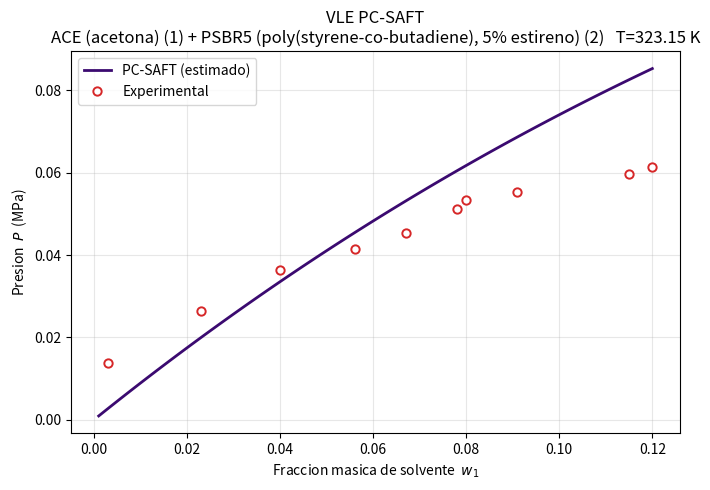

Write the Python code that produced this figure. (Note: this script raises an exception after producing the figure.)
#!/usr/bin/env python3
# -*- coding: utf-8 -*-
"""
===============================================================================
  VLE de mezclas COPOLIMERO + SOLVENTE con la EoS PC-SAFT (para copolimeros)
===============================================================================

Reproduce el modelado del articulo:
    Arce, Mattedi & Aznar (2006), Fluid Phase Equilibria 246, 52-63.
    "Vapor-liquid equilibrium of copolymer + solvent mixtures ..."

Archivo UNICO y autocontenido. Calcula el equilibrio liquido-vapor
(presion P vs fraccion masica de solvente w1) para UNA sola combinacion
solvente + copolimero, la que definas en el BLOQUE DE PARAMETROS de abajo.

Para cambiar de sistema: edita a mano los valores de la seccion
"PARAMETROS EDITABLES". Ahi eliges el solvente, el copolimero (sus dos
monomeros / homopolimeros), la composicion, la temperatura, el rango de w1 y
los parametros PC-SAFT (m/MW, sigma, eps/k) y de interaccion binaria (kij).

Dependencias:  numpy, scipy, matplotlib
    pip install numpy scipy matplotlib

Uso:
    python pcsaft_vle.py
Genera la figura 'resultado_VLE.png' e imprime la tabla P(w1) en pantalla.
===============================================================================
"""

import math
import numpy as np
from scipy.optimize import brentq

# =============================================================================
#  ////////////////////  PARAMETROS EDITABLES  //////////////////////////////
#  Cambia SOLO los valores de este bloque para calcular otra combinacion.
#  Los valores por defecto corresponden a:  ACETONA (1) + PSBR5 (2) a 323.15 K
#  (poly(styrene-co-butadiene) con 5% en peso de estireno).
#  Todos los parametros estan tomados del paper (Tablas 4b, 6).
# =============================================================================

# ---- 1) TEMPERATURA y rango de composicion --------------------------------
TEMPERATURA_K   = 323.15          # Temperatura del calculo [K]
W1_MIN          = 0.001           # Fraccion masica de solvente minima
W1_MAX          = 0.12            # Fraccion masica de solvente maxima
N_PUNTOS        = 80              # Numero de puntos de la curva ESTIMADA
                                  # (mas puntos = curva mas suave y detallada)

# ---- 2) SOLVENTE (componente 1) -------------------------------------------
#   m/MW [1/mol], sigma [Angstrom], eps/k [K], y su peso molecular MW [g/mol].
#   (Tabla 4b del paper para m/MW, sigma, eps_k).
SOLVENTE = {
    "nombre":  "ACE (acetona)",
    "MW":      58.08,             # g/mol
    "m_MW":    0.037879,          # (m/MW) [1/mol]
    "sigma":   3.4956,            # Angstrom
    "eps_k":   272.26,            # eps/k [K]
}

# ---- 3) COPOLIMERO (componente 2) -----------------------------------------
#   Formado por dos monomeros (alpha y beta). Para PC-SAFT se usan los
#   parametros del HOMOPOLIMERO de cada monomero (Tabla 4b):
#     alpha -> homopolimero 1   |   beta -> homopolimero 2
#   'w_alpha' es la fraccion MASICA del monomero alpha en el copolimero
#   (= el numero que aparece en el nombre / 100; p.ej. PSBR5 -> 0.05).
#   'MW_copolimero' es el peso molecular total del copolimero [g/mol].
COPOLIMERO = {
    "nombre":        "PSBR5 (poly(styrene-co-butadiene), 5% estireno)",
    "MW_copolimero": 100000.0,    # g/mol  (peso molecular total)
    "w_alpha":       0.05,        # fraccion masica del monomero alpha (estireno)

    # --- homopolimero del monomero ALPHA (aqui: PS, poliestireno) ---
    "alpha": {
        "nombre": "PS",
        "m_MW":   0.033238,       # (m/MW) [1/mol]
        "sigma":  3.5022,         # Angstrom
        "eps_k":  320.14,         # eps/k [K]
    },
    # --- homopolimero del monomero BETA (aqui: PB, polibutadieno) ---
    "beta": {
        "nombre": "PB",
        "m_MW":   0.060552,       # (m/MW) [1/mol]
        "sigma":  2.9845,         # Angstrom
        "eps_k":  240.21,         # eps/k [K]
    },
}

# ---- 4) PARAMETROS DE INTERACCION BINARIA kij (adimensionales) ------------
#   kij corrige la energia cruzada: eps_cross = sqrt(eps_i*eps_j)*(1-kij).
#   - kij_solvente_alpha : solvente <-> monomero alpha
#   - kij_solvente_beta  : solvente <-> monomero beta
#   - kij_alpha_beta     : monomero alpha <-> monomero beta (dentro del copol.)
#
#   Metodologia 1 del paper (Tabla 6): un unico kij solvente-copolimero,
#   el mismo para alpha y beta, y kij_alpha_beta = 0.
#   Metodologia 2 del paper (Tabla 7): kij distintos para alpha y beta, mas
#   un kij_alpha_beta pequeno.
#   Valor por defecto: ACE+PSBR5 metodologia 1 -> kij = 0.0120.
KIJ_SOLVENTE_ALPHA = 0.0120
KIJ_SOLVENTE_BETA  = 0.0120
KIJ_ALPHA_BETA     = 0.0000

# ---- 5) DATOS EXPERIMENTALES (opcional) -----------------------------------
#   Pega aqui los puntos experimentales del sistema que estes calculando.
#   Se dibujan como PUNTOS sobre la curva estimada (que es solo linea).
#   Formato: una tupla (w1, P) por fila, con
#       w1 = fraccion MASICA de solvente
#       P  = presion [MPa]   (OJO: en MPa, no en kPa)
#
#   Puedes copiar los valores desde 'datos_experimentales.txt':
#     - Si ahi estan en kPa, divide entre 1000 para pasarlos a MPa.
#       (p.ej. 36.3 kPa  ->  0.0363 MPa)
#     - Si estan como presion reducida (P/Ps), multiplica por la presion de
#       saturacion Ps del solvente [MPa] a esa T y pega el resultado.
#
#   Si dejas la lista vacia ( [] ), simplemente no se dibujan puntos.
#
#   Ejemplo (ACE + PSBR5 a 323.15 K, datos de Gupta & Prausnitz, pasados a MPa):
DATOS_EXPERIMENTALES = [
    # (w1,    P [MPa])
    (0.003,  0.0137),
    (0.023,  0.0265),
    (0.040,  0.0363),
    (0.056,  0.0415),
    (0.067,  0.0453),
    (0.078,  0.0511),
    (0.080,  0.0533),
    (0.091,  0.0552),
    (0.115,  0.0596),
    (0.120,  0.0613),
]

# ---- 6) SALIDA ------------------------------------------------------------
ARCHIVO_FIGURA = "resultado_VLE.png"

# =============================================================================
#  ///////////////  FIN DE PARAMETROS EDITABLES  ////////////////////////////
#  (A partir de aqui no hace falta editar nada para cambiar de sistema.)
# =============================================================================


# -----------------------------------------------------------------------------
#  Constantes universales de PC-SAFT (Gross & Sadowski, 2001)
# -----------------------------------------------------------------------------
A_COEF = [
    [0.9105631789, -0.3084016918, -0.0906148351],
    [0.6361281449,  0.1860531159,  0.4527842806],
    [2.6861347891, -2.5030047259,  0.5962700728],
    [-26.547362491, 21.419793629, -1.7241829131],
    [97.759208784, -65.255885330, -4.1302112531],
    [-159.59154087, 83.318680481, 13.776631870],
    [91.297774084, -33.746922930, -8.6728470368],
]
B_COEF = [
    [0.7240946941, -0.5755498075,  0.0976883116],
    [2.2382791861,  0.6995095521, -0.2557574982],
    [-4.0025849485, 3.8925673390, -9.1558561530],
    [-21.003576815, -17.215471648, 20.642075974],
    [26.855641363,  192.67226447, -38.804430052],
    [206.55133841, -161.82646165,  93.626774077],
    [-355.60235612, -165.20769346, -29.666905585],
]

KB = 1.380649e-23        # J/K  (constante de Boltzmann)


# -----------------------------------------------------------------------------
#  Representacion interna de segmentos y componentes
# -----------------------------------------------------------------------------
class Segmento:
    """Un tipo de segmento PC-SAFT."""
    def __init__(self, nombre, m, sigma, eps_k):
        self.nombre = nombre
        self.m = m            # numero de segmentos aportado
        self.sigma = sigma    # Angstrom
        self.eps_k = eps_k    # K


class Componente:
    """Componente con 1 (solvente) o 2 (copolimero) tipos de segmento."""
    def __init__(self, nombre, segmentos, z):
        self.nombre = nombre
        self.segs = segmentos         # lista de Segmento
        self.z = z                    # fracciones de segmento (suman 1)
        self.m = sum(s.m for s in segmentos)


# -----------------------------------------------------------------------------
#  Motor PC-SAFT para una mezcla
# -----------------------------------------------------------------------------
class PCSAFT:
    def __init__(self, componentes, kij=None):
        self.comps = componentes
        self.kij = kij or {}     # dict frozenset({nombreA,nombreB}) -> kij

    def _kij(self, a, b):
        if a == b:
            return 0.0
        return self.kij.get(frozenset((a, b)), 0.0)

    def _sigma_cross(self, sa, sb):
        return 0.5 * (sa.sigma + sb.sigma)

    def _eps_cross(self, sa, sb):
        k = self._kij(sa.nombre, sb.nombre)
        return math.sqrt(sa.eps_k * sb.eps_k) * (1.0 - k)

    def d_seg(self, seg, T):
        """Diametro de segmento dependiente de T (Ec. 26)."""
        return seg.sigma * (1.0 - 0.12 * math.exp(-3.0 * seg.eps_k / T))

    def m_bar(self, x):
        """Numero de segmentos promedio (Ec. 24)."""
        return sum(x[i] * self.comps[i].m for i in range(len(self.comps)))

    def _zeta(self, x, rho, T):
        """zeta_k, k=0..3 (Ec. 25). rho en 1/A^3."""
        z = [0.0, 0.0, 0.0, 0.0]
        for k in range(4):
            s = 0.0
            for i, c in enumerate(self.comps):
                for si, seg in enumerate(c.segs):
                    d = self.d_seg(seg, T)
                    s += x[i] * c.m * c.z[si] * d ** k
            z[k] = math.pi / 6.0 * rho * s
        return z

    def eta_of(self, x, rho, T):
        return self._zeta(x, rho, T)[3]

    # ---- contribucion hard-chain (Ecs. 22-23) ----
    def _ghs(self, di, dj, zeta):
        z2, z3 = zeta[2], zeta[3]
        dd = (di * dj) / (di + dj)
        return (1.0 / (1.0 - z3)
                + dd * 3.0 * z2 / (1.0 - z3) ** 2
                + dd ** 2 * 2.0 * z2 ** 2 / (1.0 - z3) ** 3)

    def _a_hs(self, zeta):
        z0, z1, z2, z3 = zeta
        return (1.0 / z0) * (3.0 * z1 * z2 / (1.0 - z3)
                             + z2 ** 3 / (z3 * (1.0 - z3) ** 2)
                             + (z2 ** 3 / z3 ** 2 - z0) * math.log(1.0 - z3))

    def a_hc(self, x, rho, T, bonding):
        """Termino de cadena dura (Ec. 22)."""
        zeta = self._zeta(x, rho, T)
        a = self.m_bar(x) * self._a_hs(zeta)
        for i, c in enumerate(self.comps):
            if len(c.segs) == 1:
                d = self.d_seg(c.segs[0], T)
                a -= x[i] * (c.m - 1.0) * math.log(self._ghs(d, d, zeta))
            else:
                B = bonding.get(i)
                da = self.d_seg(c.segs[0], T)
                db = self.d_seg(c.segs[1], T)
                if B is None:
                    g = self._ghs(da, db, zeta)
                    a -= x[i] * (c.m - 1.0) * math.log(g)
                else:
                    term = (B["aa"] * math.log(self._ghs(da, da, zeta))
                            + B["ab"] * math.log(self._ghs(da, db, zeta))
                            + B["bb"] * math.log(self._ghs(db, db, zeta)))
                    a -= x[i] * (c.m - 1.0) * term
        return a

    # ---- contribucion de dispersion (Ecs. 27-32) ----
    def _ab_k(self, mbar):
        a, b = [], []
        for k in range(7):
            a.append(A_COEF[k][0] + (mbar - 1.0) / mbar * A_COEF[k][1]
                     + (mbar - 1.0) / mbar * (mbar - 2.0) / mbar * A_COEF[k][2])
            b.append(B_COEF[k][0] + (mbar - 1.0) / mbar * B_COEF[k][1]
                     + (mbar - 1.0) / mbar * (mbar - 2.0) / mbar * B_COEF[k][2])
        return a, b

    def _I1_I2(self, mbar, eta):
        a, b = self._ab_k(mbar)
        I1 = sum(a[k] * eta ** k for k in range(7))
        I2 = sum(b[k] * eta ** k for k in range(7))
        return I1, I2

    def _C1(self, mbar, eta):
        return 1.0 / (1.0
                      + mbar * (8.0 * eta - 2.0 * eta ** 2) / (1.0 - eta) ** 4
                      + (1.0 - mbar) * (20.0 * eta - 27.0 * eta ** 2
                                        + 12.0 * eta ** 3 - 2.0 * eta ** 4)
                      / ((1.0 - eta) * (2.0 - eta)) ** 2)

    def _m2es3(self, x, T, power):
        s = 0.0
        for i, ci in enumerate(self.comps):
            for j, cj in enumerate(self.comps):
                for ai, sa in enumerate(ci.segs):
                    for bj, sb in enumerate(cj.segs):
                        eps = self._eps_cross(sa, sb)
                        sig = self._sigma_cross(sa, sb)
                        s += (x[i] * x[j] * ci.m * cj.m
                              * ci.z[ai] * cj.z[bj]
                              * (eps / T) ** power * sig ** 3)
        return s

    def a_disp(self, x, rho, T):
        mbar = self.m_bar(x)
        eta = self.eta_of(x, rho, T)
        I1, I2 = self._I1_I2(mbar, eta)
        C1 = self._C1(mbar, eta)
        a1 = -2.0 * math.pi * rho * I1 * self._m2es3(x, T, 1)
        a2 = -math.pi * rho * mbar * C1 * I2 * self._m2es3(x, T, 2)
        return a1 + a2

    # ---- residual, Z, presion y fugacidad ----
    def a_res(self, x, rho, T, bonding):
        return self.a_hc(x, rho, T, bonding) + self.a_disp(x, rho, T)

    def Z(self, x, rho, T, bonding):
        drho = 1e-6 * rho
        ap = self.a_res(x, rho + drho, T, bonding)
        am = self.a_res(x, rho - drho, T, bonding)
        return 1.0 + rho * (ap - am) / (2.0 * drho)

    def pressure(self, x, rho, T, bonding):
        """Presion en Pa. rho en 1/A^3."""
        Z = self.Z(x, rho, T, bonding)
        return Z * (rho * 1e30) * KB * T

    def ln_phi(self, x, rho, T, bonding):
        nc = len(self.comps)
        ares = self.a_res(x, rho, T, bonding)
        Z = self.Z(x, rho, T, bonding)
        lnZ = math.log(Z)
        h = 1e-7
        dadx = []
        for i in range(nc):
            xp = list(x); xp[i] += h
            xm = list(x); xm[i] -= h
            dadx.append((self.a_res(xp, rho, T, bonding)
                         - self.a_res(xm, rho, T, bonding)) / (2.0 * h))
        sdx = sum(x[j] * dadx[j] for j in range(nc))
        return [ares + (Z - 1.0) + dadx[i] - sdx - lnZ for i in range(nc)]


# -----------------------------------------------------------------------------
#  Construccion de los componentes a partir del bloque de parametros
# -----------------------------------------------------------------------------
def construir_solvente():
    s = SOLVENTE
    m = s["m_MW"] * s["MW"]
    seg = Segmento(s["nombre_seg"] if "nombre_seg" in s else "SOLV",
                   m, s["sigma"], s["eps_k"])
    return Componente(s["nombre"], [seg], [1.0])


def construir_copolimero():
    c = COPOLIMERO
    MWc = c["MW_copolimero"]
    w_a = c["w_alpha"]
    w_b = 1.0 - w_a
    # Ec. 18: m_{i,s} = w_{i,s} * MW_copol * (m/MW)_s
    m_a = w_a * MWc * c["alpha"]["m_MW"]
    m_b = w_b * MWc * c["beta"]["m_MW"]
    m_tot = m_a + m_b
    z_a = m_a / m_tot
    z_b = m_b / m_tot
    seg_a = Segmento(c["alpha"]["nombre"], m_a, c["alpha"]["sigma"], c["alpha"]["eps_k"])
    seg_b = Segmento(c["beta"]["nombre"],  m_b, c["beta"]["sigma"],  c["beta"]["eps_k"])
    return Componente(c["nombre"], [seg_a, seg_b], [z_a, z_b])


def construir_kij():
    """Diccionario de kij por par de segmentos."""
    sa = SOLVENTE.get("nombre_seg", "SOLV")
    na = COPOLIMERO["alpha"]["nombre"]
    nb = COPOLIMERO["beta"]["nombre"]
    d = {}
    d[frozenset((sa, na))] = KIJ_SOLVENTE_ALPHA
    d[frozenset((sa, nb))] = KIJ_SOLVENTE_BETA
    if na != nb:
        d[frozenset((na, nb))] = KIJ_ALPHA_BETA
    return d


def bonding_fractions(comp):
    """Fracciones de enlace B para distribucion aleatoria (Tabla 1 del paper).

    Se calculan a partir de la fraccion de segmento beta y el numero de
    segmentos del copolimero.  Si no es copolimero efectivo (un solo tipo),
    devuelve None.
    """
    if len(comp.segs) < 2:
        return None
    z_a, z_b = comp.z[0], comp.z[1]
    m = comp.m
    if m <= 1:
        return None
    # Tabla 1: distribucion aleatoria (random)
    if z_b < z_a:
        B_ab = 2.0 * (z_b * m) / (m - 1.0)
        B_aa = 1.0 - B_ab
        B_bb = 0.0
    elif z_b > z_a:
        B_ab = 2.0 * (z_a * m) / (m - 1.0)
        B_bb = 1.0 - B_ab
        B_aa = 0.0
    else:  # alternante
        B_ab = 1.0
        B_aa = 0.0
        B_bb = 0.0
    # normalizacion defensiva
    B_ab = min(max(B_ab, 0.0), 1.0)
    return {"aa": max(B_aa, 0.0), "ab": B_ab, "bb": max(B_bb, 0.0)}


# -----------------------------------------------------------------------------
#  Conversiones y resolucion del equilibrio
# -----------------------------------------------------------------------------
def w1_a_x1(w1):
    """Fraccion masica de solvente -> fraccion molar de solvente."""
    MW_s = SOLVENTE["MW"]
    MW_c = COPOLIMERO["MW_copolimero"]
    n_s = w1 / MW_s
    n_c = (1.0 - w1) / MW_c
    return n_s / (n_s + n_c)


def _resolver_densidad(model, x, T, P_pa, bonding, fase):
    """Encuentra rho (1/A^3) tal que P(rho) = P_pa."""
    sum_seg = 0.0
    for i, c in enumerate(model.comps):
        for si, seg in enumerate(c.segs):
            d = model.d_seg(seg, T)
            sum_seg += x[i] * c.m * c.z[si] * d ** 3
    coef = math.pi / 6.0 * sum_seg
    rho_de_eta = lambda eta: eta / coef

    if fase == "liq":
        etas = [0.5, 0.45, 0.4, 0.35, 0.3, 0.25, 0.2, 0.15, 0.1,
                0.05, 0.02, 0.01, 1e-3, 1e-4]
    else:
        etas = [1e-8, 1e-7, 1e-6, 1e-5, 1e-4, 1e-3, 0.01, 0.05, 0.1]

    def Pres(rho):
        return model.pressure(x, rho, T, bonding) - P_pa

    prev_rho = rho_de_eta(etas[0])
    prev_val = Pres(prev_rho)
    for e in etas[1:]:
        rho = rho_de_eta(e)
        val = Pres(rho)
        if prev_val * val < 0:
            lo, hi = sorted((prev_rho, rho))
            try:
                return brentq(Pres, lo, hi, xtol=1e-16, rtol=1e-10, maxiter=100)
            except Exception:
                return 0.5 * (lo + hi)
        prev_rho, prev_val = rho, val
    return None


def presion_de_burbuja(solv, cop, model_liq, model_vap, T, x1, bonding):
    """Presion de equilibrio [MPa] para fraccion molar de solvente x1.

    Condicion (Ec. 39):  x1 * phi_hat_1^L = phi_1^V  (vapor = solvente puro).
    """
    x = [x1, 1.0 - x1]

    def residual(P_pa):
        rho_l = _resolver_densidad(model_liq, x, T, P_pa, bonding, "liq")
        if rho_l is None:
            return None
        lnphi_l = model_liq.ln_phi(x, rho_l, T, bonding)
        rho_v = _resolver_densidad(model_vap, [1.0], T, P_pa, {}, "vap")
        if rho_v is None:
            return None
        lnphi_v = model_vap.ln_phi([1.0], rho_v, T, {})[0]
        return (math.log(x1) + lnphi_l[0]) - lnphi_v

    P_grid = np.logspace(math.log10(1.0e2), math.log10(2.0e6), 28)
    prev_P = prev_f = None
    bracket = None
    for P_pa in P_grid:
        f = residual(float(P_pa))
        if f is None:
            prev_P = prev_f = None
            continue
        if prev_f is not None and prev_f * f < 0:
            bracket = (prev_P, float(P_pa))
            break
        prev_P, prev_f = float(P_pa), f
    if bracket is None:
        return None
    lo, hi = bracket
    try:
        return brentq(lambda P: residual(P), lo, hi,
                      xtol=1e-2, rtol=1e-9, maxiter=60) / 1e6
    except Exception:
        return 0.5 * (lo + hi) / 1e6


# -----------------------------------------------------------------------------
#  Programa principal
# -----------------------------------------------------------------------------
def main():
    import matplotlib
    matplotlib.use("Agg")
    import matplotlib.pyplot as plt

    # construir componentes y modelos
    solv = construir_solvente()
    cop = construir_copolimero()
    kij = construir_kij()
    model_liq = PCSAFT([solv, cop], kij=kij)
    model_vap = PCSAFT([solv], kij=kij)
    bonding = {1: bonding_fractions(cop)}

    T = TEMPERATURA_K
    ws = np.linspace(max(W1_MIN, 1e-4), W1_MAX, N_PUNTOS)

    print("=" * 66)
    print("  VLE PC-SAFT  |  %s (1) + %s (2)" % (SOLVENTE["nombre"],
                                                 COPOLIMERO["nombre"]))
    print("  T = %.2f K" % T)
    print("  copolimero:  m_total=%.1f  z_alpha=%.4f  z_beta=%.4f"
          % (cop.m, cop.z[0], cop.z[1]))
    print("  kij: solv-alpha=%.4f  solv-beta=%.4f  alpha-beta=%.4f"
          % (KIJ_SOLVENTE_ALPHA, KIJ_SOLVENTE_BETA, KIJ_ALPHA_BETA))
    print("=" * 66)
    print("  %10s  %12s" % ("w1", "P (MPa)"))

    w_ok, P_ok = [], []
    for w1 in ws:
        x1 = w1_a_x1(float(w1))
        try:
            P = presion_de_burbuja(solv, cop, model_liq, model_vap, T, x1, bonding)
        except Exception:
            P = None
        if P is not None and P > 0:
            w_ok.append(float(w1))
            P_ok.append(P)
            print("  %10.4f  %12.6f" % (w1, P))
        else:
            print("  %10.4f  %12s" % (w1, "(no converge)"))

    if not w_ok:
        print("\n[!] No se obtuvieron puntos. Revisa los parametros.")
        return

    # grafica
    fig, ax = plt.subplots(figsize=(7, 5))

    # curva ESTIMADA: solo linea (sin marcadores)
    ax.plot(w_ok, P_ok, "-", color="#3b0a70", lw=2,
            label="PC-SAFT (estimado)")

    # datos EXPERIMENTALES: solo puntos (si hay)
    if DATOS_EXPERIMENTALES:
        w_exp = [d[0] for d in DATOS_EXPERIMENTALES]
        P_exp = [d[1] for d in DATOS_EXPERIMENTALES]
        ax.plot(w_exp, P_exp, "o", color="#d62728", ms=6,
                markerfacecolor="white", markeredgewidth=1.4,
                label="Experimental")

    ax.set_xlabel("Fraccion masica de solvente  $w_1$")
    ax.set_ylabel("Presion  $P$  (MPa)")
    ax.set_title("VLE PC-SAFT\n%s (1) + %s (2)   T=%.2f K"
                 % (SOLVENTE["nombre"], COPOLIMERO["nombre"], T))
    ax.grid(True, alpha=0.3)
    ax.legend()
    fig.tight_layout()
    # Guardar SIEMPRE en la misma carpeta donde esta este archivo .py
    # (no en el directorio desde el que se lanza el comando).
    import os
    carpeta_script = os.path.dirname(os.path.abspath(__file__))
    ruta_figura = os.path.join(carpeta_script, ARCHIVO_FIGURA)
    fig.savefig(ruta_figura, dpi=130)
    print("\n  Figura guardada en: %s" % ruta_figura)


if __name__ == "__main__":
    main()
